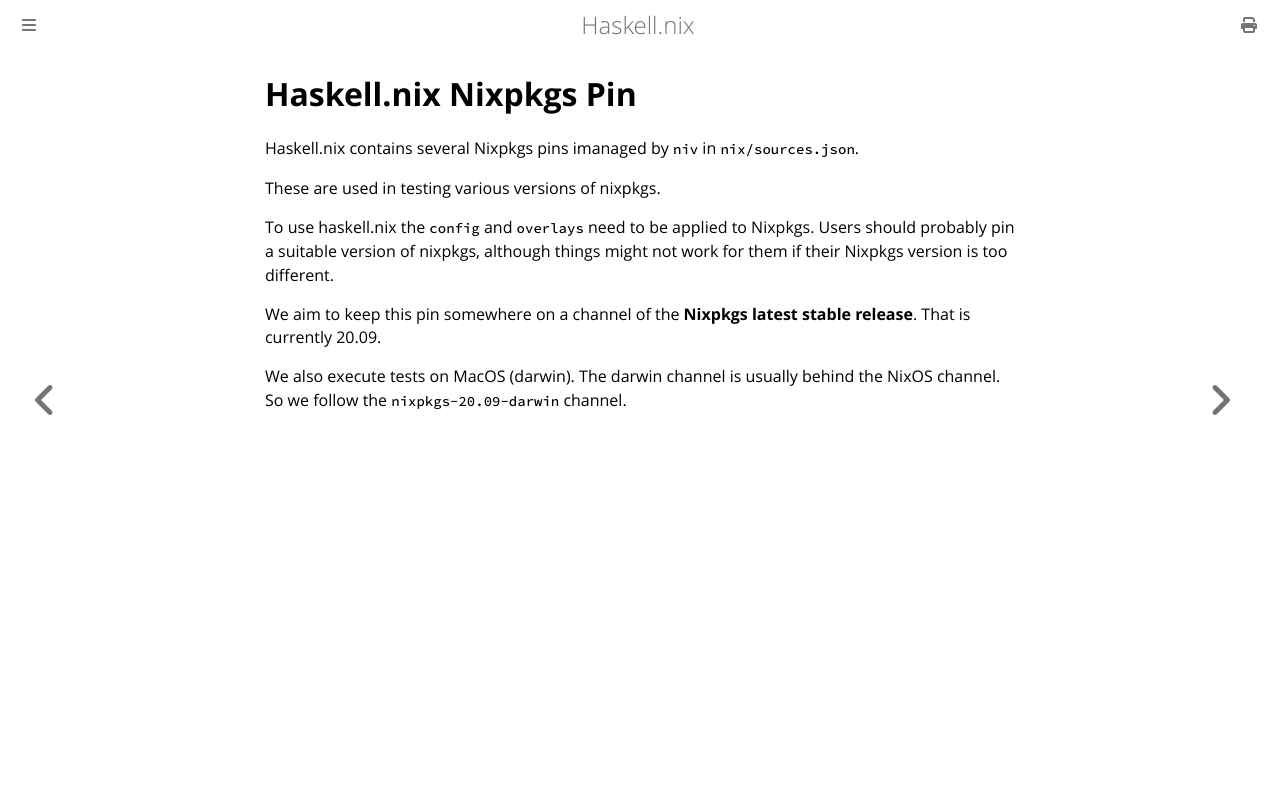

repository: input-output-hk/haskell.nix · page: dev/nixpkgs-pin.html · generator: mdbook

# Haskell.nix Nixpkgs Pin

Haskell.nix contains several Nixpkgs pins imanaged by `niv` in
`nix/sources.json`.

These are used in testing various versions of nixpkgs.

To use haskell.nix the `config` and `overlays` need to be applied to
Nixpkgs.  Users should probably pin a suitable version of nixpkgs, although things might not work for them if their Nixpkgs version is
too different.

We aim to keep this pin somewhere on a channel of the **Nixpkgs latest
stable release**. That is currently 20.09.

We also execute tests on MacOS (darwin). The darwin channel is usually
behind the NixOS channel. So we follow the `nixpkgs-20.09-darwin`
channel.
